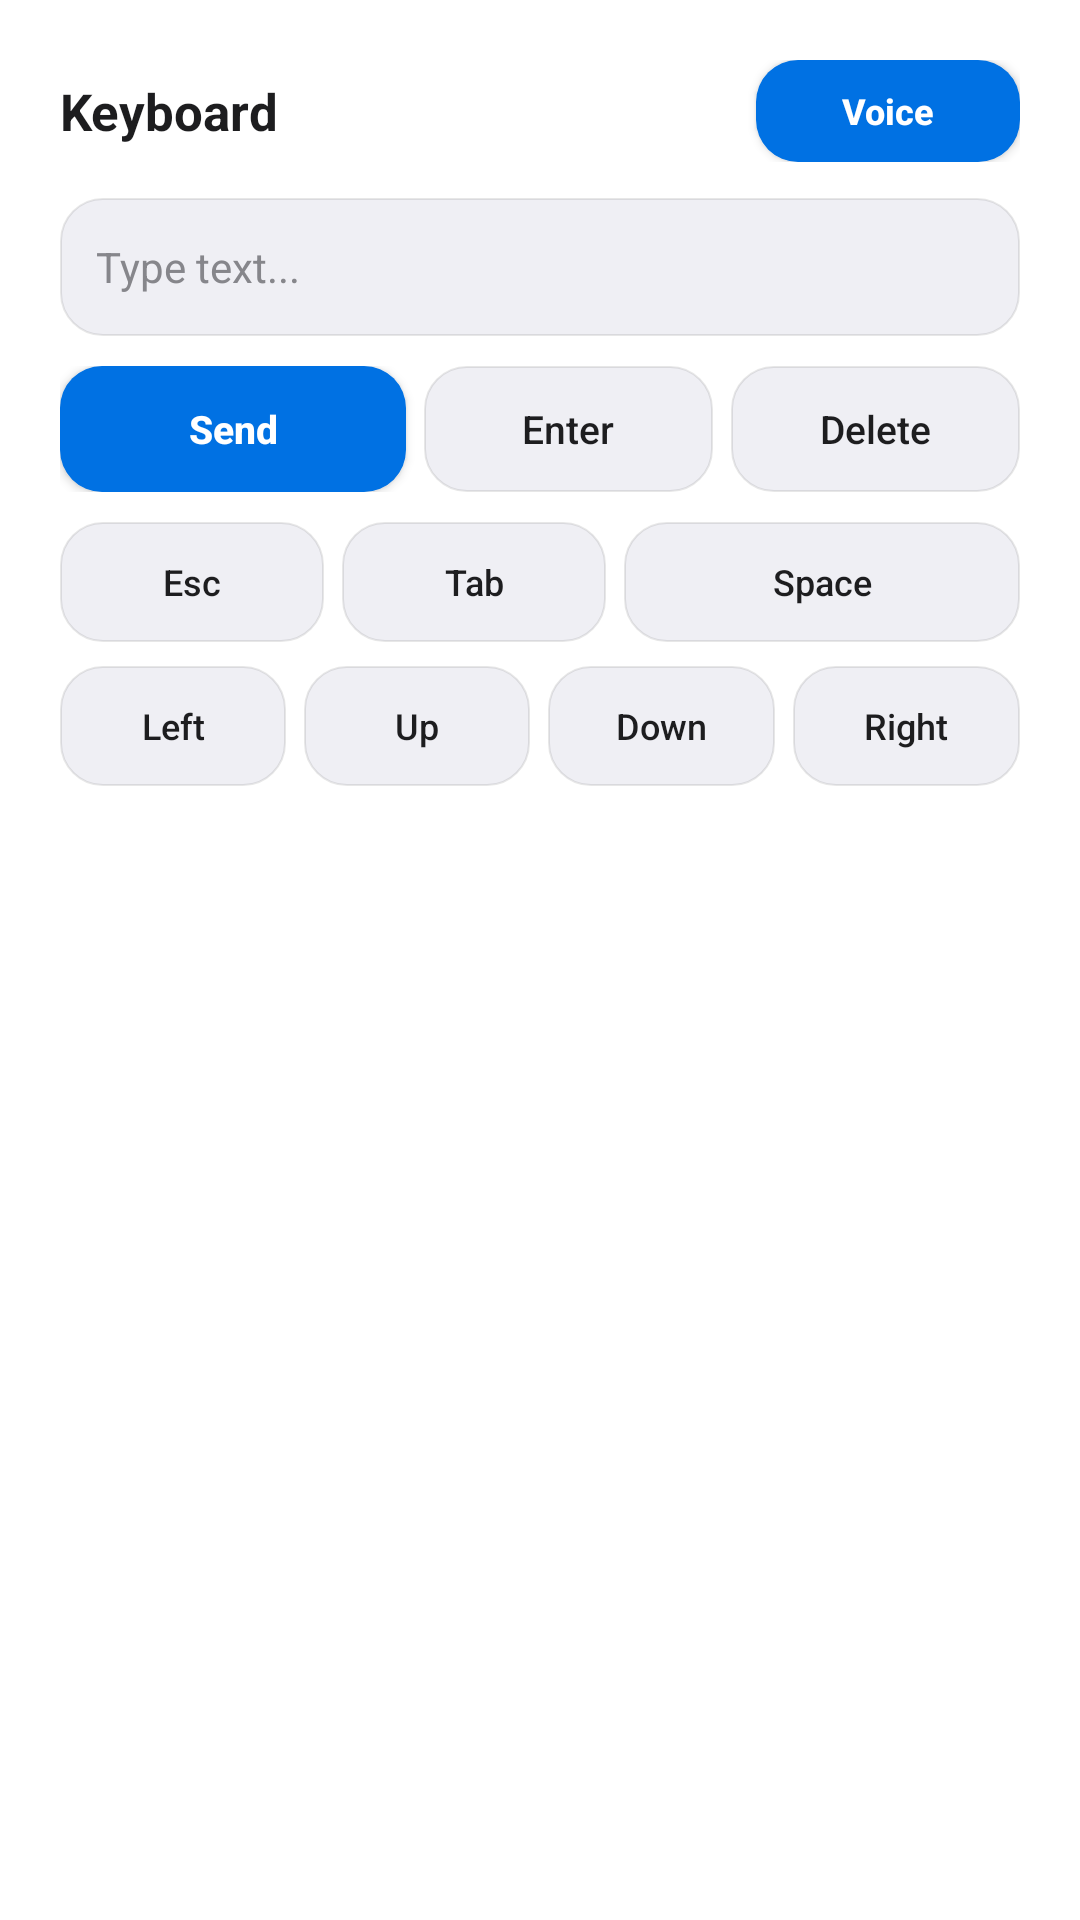

Reconstruct the res/layout file that produces this screen, plus the resources it refers to.
<!-- AndroidManifest.xml: application theme Theme.RemotePCPlus -->
<!-- res/layout/dialog_keyboard.xml -->
<?xml version="1.0" encoding="utf-8"?>
<LinearLayout xmlns:android="http://schemas.android.com/apk/res/android"
    android:layout_width="match_parent"
    android:layout_height="wrap_content"
    android:background="@color/surface_card"
    android:orientation="vertical"
    android:padding="20dp">

    <LinearLayout
        android:layout_width="match_parent"
        android:layout_height="wrap_content"
        android:gravity="center_vertical"
        android:orientation="horizontal">

        <TextView
            android:layout_width="0dp"
            android:layout_height="wrap_content"
            android:layout_weight="1"
            android:text="@string/keyboard"
            android:textColor="@color/ink_primary"
            android:textSize="17sp"
            android:textStyle="bold" />

        <Button
            android:id="@+id/btnKbVoice"
            android:layout_width="wrap_content"
            android:layout_height="34dp"
            android:background="@drawable/bg_btn_accent"
            android:minHeight="0dp"
            android:paddingStart="12dp"
            android:paddingEnd="12dp"
            android:text="@string/voice_type"
            android:textAllCaps="false"
            android:textColor="#FFFFFF"
            android:textSize="12sp"
            android:textStyle="bold" />
    </LinearLayout>

    <EditText
        android:id="@+id/etKeyboardInput"
        android:layout_width="match_parent"
        android:layout_height="46dp"
        android:layout_marginTop="12dp"
        android:background="@drawable/bg_btn_dark"
        android:hint="@string/type_hint"
        android:imeOptions="actionSend"
        android:inputType="text"
        android:paddingStart="12dp"
        android:paddingEnd="12dp"
        android:textColor="@color/ink_primary"
        android:textColorHint="@color/ink_tertiary"
        android:textSize="14sp" />

    <LinearLayout
        android:layout_width="match_parent"
        android:layout_height="42dp"
        android:layout_marginTop="10dp"
        android:orientation="horizontal">

        <Button
            android:id="@+id/btnKbSend"
            android:layout_width="0dp"
            android:layout_height="match_parent"
            android:layout_marginEnd="6dp"
            android:layout_weight="1.2"
            android:background="@drawable/bg_btn_accent"
            android:text="@string/send"
            android:textAllCaps="false"
            android:textColor="#FFFFFF"
            android:textSize="13sp"
            android:textStyle="bold" />

        <Button
            android:id="@+id/btnKbEnter"
            android:layout_width="0dp"
            android:layout_height="match_parent"
            android:layout_weight="1"
            android:background="@drawable/bg_btn_dark"
            android:text="Enter"
            android:textAllCaps="false"
            android:textColor="@color/ink_primary"
            android:textSize="13sp" />

        <Button
            android:id="@+id/btnKbBackspace"
            android:layout_width="0dp"
            android:layout_height="match_parent"
            android:layout_marginStart="6dp"
            android:layout_weight="1"
            android:background="@drawable/bg_btn_dark"
            android:text="@string/backspace"
            android:textAllCaps="false"
            android:textColor="@color/ink_primary"
            android:textSize="13sp" />
    </LinearLayout>

    <LinearLayout
        android:layout_width="match_parent"
        android:layout_height="40dp"
        android:layout_marginTop="10dp"
        android:orientation="horizontal">

        <Button
            android:id="@+id/btnKbEsc"
            android:layout_width="0dp"
            android:layout_height="match_parent"
            android:layout_marginEnd="6dp"
            android:layout_weight="1"
            android:background="@drawable/bg_btn_dark"
            android:text="Esc"
            android:textAllCaps="false"
            android:textColor="@color/ink_primary"
            android:textSize="12sp" />

        <Button
            android:id="@+id/btnKbTab"
            android:layout_width="0dp"
            android:layout_height="match_parent"
            android:layout_marginEnd="6dp"
            android:layout_weight="1"
            android:background="@drawable/bg_btn_dark"
            android:text="Tab"
            android:textAllCaps="false"
            android:textColor="@color/ink_primary"
            android:textSize="12sp" />

        <Button
            android:id="@+id/btnKbSpace"
            android:layout_width="0dp"
            android:layout_height="match_parent"
            android:layout_weight="1.5"
            android:background="@drawable/bg_btn_dark"
            android:text="@string/space"
            android:textAllCaps="false"
            android:textColor="@color/ink_primary"
            android:textSize="12sp" />
    </LinearLayout>

    <LinearLayout
        android:layout_width="match_parent"
        android:layout_height="40dp"
        android:layout_marginTop="8dp"
        android:orientation="horizontal">

        <Button
            android:id="@+id/btnKbLeft"
            android:layout_width="0dp"
            android:layout_height="match_parent"
            android:layout_marginEnd="6dp"
            android:layout_weight="1"
            android:background="@drawable/bg_btn_dark"
            android:text="@string/key_left"
            android:textAllCaps="false"
            android:textColor="@color/ink_primary"
            android:textSize="12sp" />

        <Button
            android:id="@+id/btnKbUp"
            android:layout_width="0dp"
            android:layout_height="match_parent"
            android:layout_marginEnd="6dp"
            android:layout_weight="1"
            android:background="@drawable/bg_btn_dark"
            android:text="@string/key_up"
            android:textAllCaps="false"
            android:textColor="@color/ink_primary"
            android:textSize="12sp" />

        <Button
            android:id="@+id/btnKbDown"
            android:layout_width="0dp"
            android:layout_height="match_parent"
            android:layout_marginEnd="6dp"
            android:layout_weight="1"
            android:background="@drawable/bg_btn_dark"
            android:text="@string/key_down"
            android:textAllCaps="false"
            android:textColor="@color/ink_primary"
            android:textSize="12sp" />

        <Button
            android:id="@+id/btnKbRight"
            android:layout_width="0dp"
            android:layout_height="match_parent"
            android:layout_weight="1"
            android:background="@drawable/bg_btn_dark"
            android:text="@string/key_right"
            android:textAllCaps="false"
            android:textColor="@color/ink_primary"
            android:textSize="12sp" />
    </LinearLayout>
</LinearLayout>
<!-- resources referenced by this layout -->
<resources>
  <color name="ink_primary">#1D1D1F</color>
  <color name="ink_tertiary">#86868B</color>
  <color name="surface_card">#FFFFFF</color>
  <!-- drawable bg_btn_accent (drawable) -->
  <?xml version="1.0" encoding="utf-8"?>
  <selector xmlns:android="http://schemas.android.com/apk/res/android">
      <item android:state_pressed="true">
          <shape android:shape="rectangle">
              <solid android:color="@color/accent_blue_pressed" />
              <corners android:radius="14dp" />
          </shape>
      </item>
      <item>
          <shape android:shape="rectangle">
              <solid android:color="@color/accent_blue" />
              <corners android:radius="14dp" />
          </shape>
      </item>
  </selector>
  <!-- drawable bg_btn_dark (drawable) -->
  <?xml version="1.0" encoding="utf-8"?>
  <selector xmlns:android="http://schemas.android.com/apk/res/android">
      <item android:state_pressed="true">
          <shape android:shape="rectangle">
              <solid android:color="@color/surface_btn_pressed" />
              <corners android:radius="14dp" />
          </shape>
      </item>
      <item>
          <shape android:shape="rectangle">
              <solid android:color="@color/surface_btn" />
              <stroke android:width="0.5dp" android:color="@color/border_hairline" />
              <corners android:radius="14dp" />
          </shape>
      </item>
  </selector>
  <string name="backspace">Delete</string>
  <string name="key_down">Down</string>
  <string name="key_left">Left</string>
  <string name="key_right">Right</string>
  <string name="key_up">Up</string>
  <string name="keyboard">Keyboard</string>
  <string name="send">Send</string>
  <string name="space">Space</string>
  <string name="type_hint">Type text...</string>
  <string name="voice_type">Voice</string>
  <style name="Theme.RemotePCPlus" parent="Theme.AppCompat.DayNight.NoActionBar">
          <item name="android:windowBackground">@color/bg_canvas</item>
          <item name="android:statusBarColor">@color/bg_canvas</item>
          <item name="android:navigationBarColor">@color/bg_canvas</item>
          <item name="android:windowLightStatusBar">true</item>
          <item name="colorAccent">@color/accent_blue</item>
      </style>
  <color name="accent_blue_pressed">#005BB5</color>
  <color name="accent_blue">#0071E3</color>
  <color name="surface_btn_pressed">#E2E2E8</color>
  <color name="surface_btn">#EFEFF4</color>
  <color name="border_hairline">#18000000</color>
  <color name="bg_canvas">#F5F5F7</color>
</resources>
